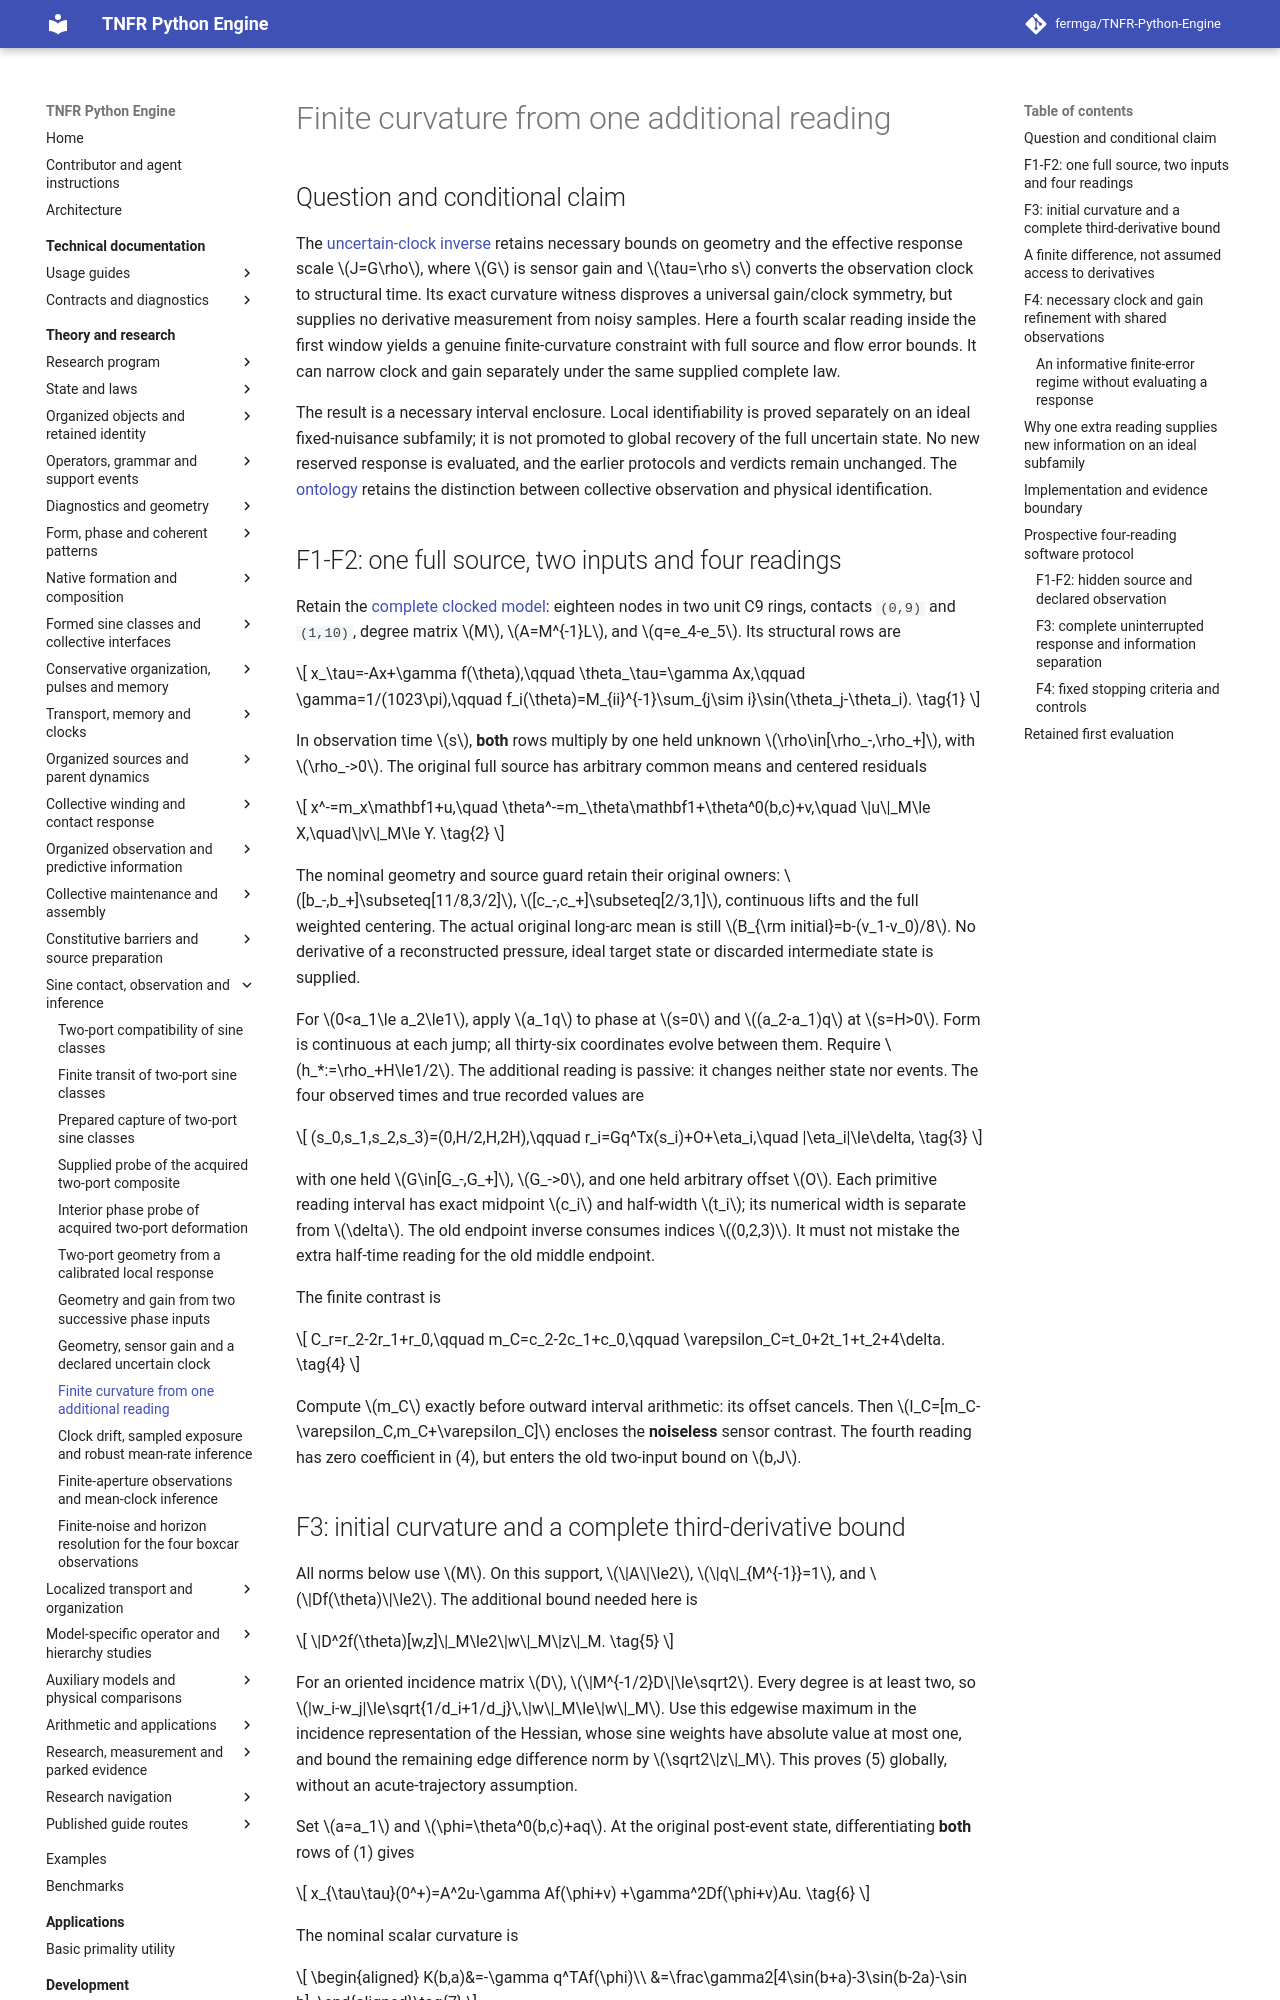

repository: fermga/TNFR-Python-Engine · page: theory/nodal/SINE_FINITE_CURVATURE_INFERENCE/index.html · generator: mkdocs

# Finite curvature from one additional reading

<a id="sine-finite-curvature-inference"></a>

## Question and conditional claim

The [uncertain-clock inverse](SINE_CLOCK_INFERENCE.md#sine-clock-inference)
retains necessary bounds on geometry and the effective response scale
\(J=G\rho\), where \(G\) is sensor gain and \(\tau=\rho s\)
converts the observation clock to structural time. Its exact curvature
witness disproves a universal gain/clock symmetry, but supplies no
derivative measurement from noisy samples. Here a fourth scalar reading
inside the first window yields a genuine finite-curvature constraint with
full source and flow error bounds. It can narrow clock and gain separately
under the same supplied complete law.

The result is a necessary interval enclosure. Local identifiability is
proved separately on an ideal fixed-nuisance subfamily; it is not promoted
to global recovery of the full uncertain state. No new reserved response
is evaluated, and the earlier protocols and verdicts remain unchanged.
The [ontology](../EMERGENT_ONTOLOGY.md#generative-bound-organization) retains
the distinction between collective observation and physical identification.

<a id="sine-curvature-source-and-observation"></a>
## F1-F2: one full source, two inputs and four readings

Retain the [complete clocked model](SINE_CLOCK_INFERENCE.md#sine-clock-source-and-law):
eighteen nodes in two unit C9 rings, contacts `(0,9)` and `(1,10)`, degree
matrix \(M\), \(A=M^{-1}L\), and \(q=e_4-e_5\). Its structural rows are
\[
x_\tau=-Ax+\gamma f(\theta),\qquad
\theta_\tau=\gamma Ax,\qquad
\gamma=1/(1023\pi),\qquad
f_i(\theta)=M_{ii}^{-1}\sum_{j\sim i}\sin(\theta_j-\theta_i).
\tag{1}
\]
In observation time \(s\), **both** rows multiply by one held unknown
\(\rho\in[\rho_-,\rho_+]\), with \(\rho_->0\). The original full
source has arbitrary common means and centered residuals
\[
x^-=m_x\mathbf1+u,\quad
\theta^-=m_\theta\mathbf1+\theta^0(b,c)+v,\quad
\|u\|_M\le X,\quad\|v\|_M\le Y.
\tag{2}
\]
The nominal geometry and source guard retain their original owners:
\([b_-,b_+]\subseteq[11/8,3/2]\),
\([c_-,c_+]\subseteq[2/3,1]\), continuous lifts and the full weighted
centering. The actual original long-arc mean is still
\(B_{\rm initial}=b-(v_1-v_0)/8\). No derivative of a reconstructed
pressure, ideal target state or discarded intermediate state is supplied.

For \(0<a_1\le a_2\le1\), apply \(a_1q\) to phase at \(s=0\)
and \((a_2-a_1)q\) at \(s=H>0\). Form is continuous at each jump;
all thirty-six coordinates evolve between them. Require
\(h_*:=\rho_+H\le1/2\). The additional reading is passive: it changes
neither state nor events. The four observed times and true recorded values
are
\[
(s_0,s_1,s_2,s_3)=(0,H/2,H,2H),\qquad
r_i=Gq^Tx(s_i)+O+\eta_i,\quad |\eta_i|\le\delta,
\tag{3}
\]
with one held \(G\in[G_-,G_+]\), \(G_->0\), and one held arbitrary
offset \(O\). Each primitive reading interval has exact midpoint \(c_i\)
and half-width \(t_i\); its numerical width is separate from \(\delta\).
The old endpoint inverse consumes indices \((0,2,3)\). It must not mistake
the extra half-time reading for the old middle endpoint.

The finite contrast is
\[
C_r=r_2-2r_1+r_0,\qquad
m_C=c_2-2c_1+c_0,\qquad
\varepsilon_C=t_0+2t_1+t_2+4\delta.
\tag{4}
\]
Compute \(m_C\) exactly before outward interval arithmetic: its offset
cancels. Then \(I_C=[m_C-\varepsilon_C,m_C+\varepsilon_C]\) encloses
the **noiseless** sensor contrast. The fourth reading has zero coefficient
in (4), but enters the old two-input bound on \(b,J\).

<a id="sine-curvature-full-state-error"></a>
